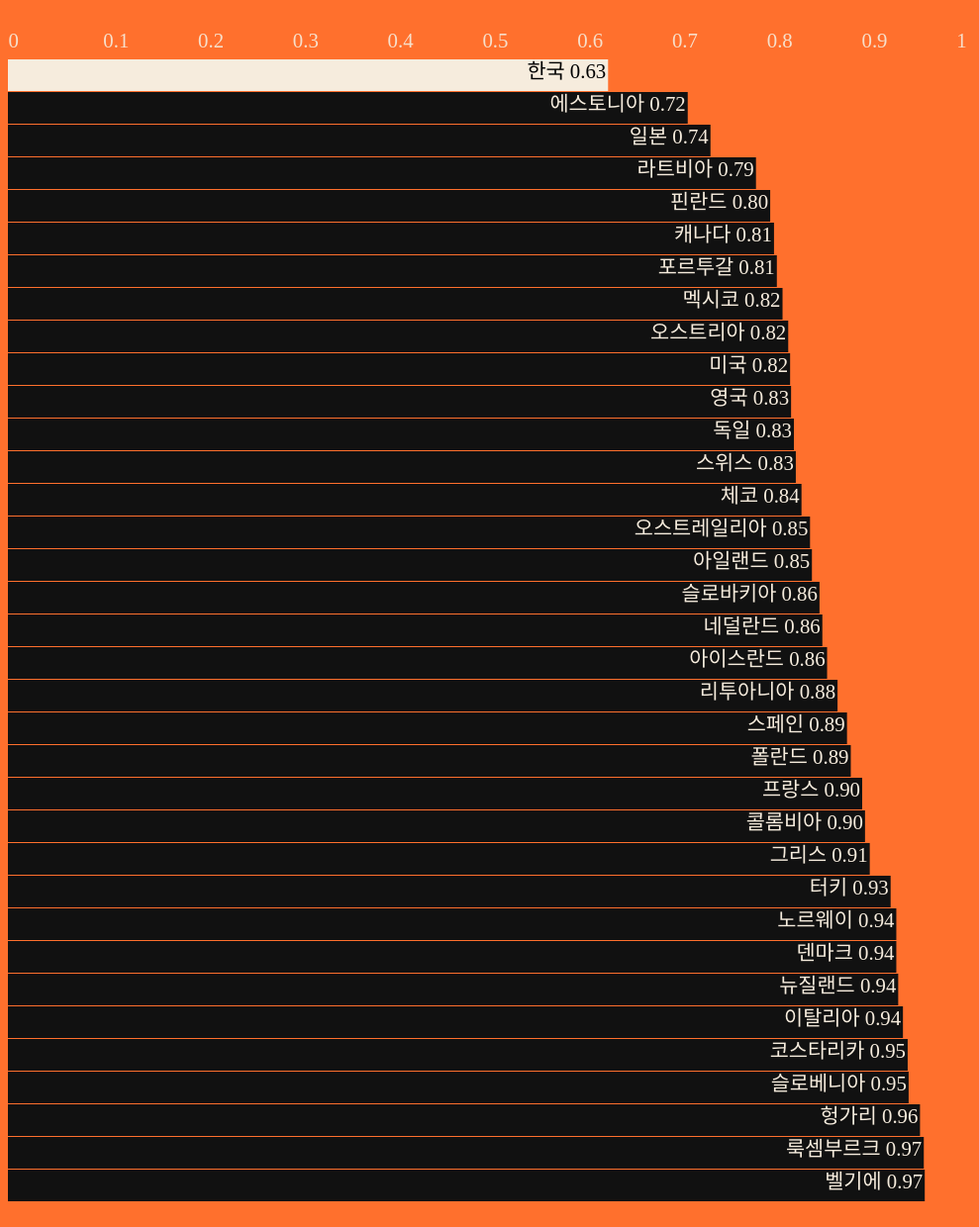
D3 v4 page, settled after 480 driven frames (8 s of simulated time); the page loaded 1 data file(s).


        window.dataLayer = window.dataLayer || [];

        function gtag() {
            dataLayer.push(arguments);
        }
        gtag('js', new Date());

        gtag('config', 'UA-109516965-1');

    

                $(".menuIcon").click(function() {
                    $(".menuBox").toggle("drop", {
                        direction: "left"
                    }, 600);
                });

            
// ── ggi_main.js
var RULERMARGIN = {
    LEFT: 0,
    RIGHT: 0,
    TOP: 40,
};
var rulerWidth = window.innerWidth * 0.95 - RULERMARGIN.LEFT - RULERMARGIN.RIGHT - 15,
    rulerHeight = window.innerHeight - RULERMARGIN.TOP;
var dataSet = [];
var targetCoun = 'South Korea';
var xScale = d3.scaleLinear()
    .domain([0, 1])
    .range([0, rulerWidth]);
var xAxis = d3.axisTop()
    .scale(xScale)
    .tickFormat(function (d) {
        return +d;
    })
    .tickSize(0)
    .tickPadding(0);
var svg = d3.select('#mainChart')
    .attr('width', rulerWidth + RULERMARGIN.LEFT + RULERMARGIN.RIGHT + 15)
    .attr('height', 20 + RULERMARGIN.TOP)
//    .style('border', '1px solid red')
;
var innerChart = svg
    .append('g')
    .attr('class', 'rulerChart')
    .attr('transform', 'translate( ' + RULERMARGIN.LEFT + ', ' + RULERMARGIN.TOP + ')');
var draw = function () {
    //korea rect 0.649
//    innerChart.append('rect')
//        .attr('x', 0)
//        .attr('y', -30)
//        .attr('height', 43)
//        .attr('width', 0)
//        .style('fill', '#f6ecdd')
//        .transition()
//        .delay(500)
//        .duration(4000)
//        .attr('width', xScale(0.649));
//    innerChart.append('rect')
//        .attr('x', xScale(0.649) - 2)
//        .attr('y', -30)
//        .attr('height', 43)
//        .attr('width', 2)
//        .style('fill', '#f6ecdd')
//        .style('opacity', 0)
//        .transition()
//        .duration(400)
//        .style('opacity', 1);

    innerChart.append('g')
        .attr('class', 'x axis')
        .style('stroke-width', '0')
        .style('font-weight', '400')
        .style('text-anchor', 'start')
        .style('opacity', 0.9)
        .call(xAxis);
};
draw();

// ── wage_gap.js
var UNPMARGIN = {
    LEFT: 0,
    RIGHT: 0,
    TOP: 30
};

var wageGapWorkWidth = window.innerWidth * 0.95 - UNPMARGIN.LEFT - UNPMARGIN.RIGHT - 15,
    wageGapWorkHeight = 36 * 35 - UNPMARGIN.TOP - 20,
    targetYear = 2014;

var countriesName = [];
var dataSet = [];
d3.csv('data/gender_wage_gap.csv', function (err, rows) {
    worldData(rows);
});

var worldData = function (rows) {
    rows.forEach(function (row) {
        row['country'] = row['country'];
        row['value'] = row['value'];
    });
    console.log(rows);
    var datas = rows.filter(function (d) {
        return d.TIME == targetYear;
    }).map(function (d) {
        return {
            countryname: d.countryname,
            country: d.country,
            value: (100 - d.value) / 100,

        }
    });
    var rank = datas.sort(function (a, b) {
        return d3.ascending(a.value, b.value);
    });
    dataSet = datas;
    draw();
}

//indi_drawing --------------------------------------
var draw = function () {
    var wageGapXscale = d3.scaleLinear()
        .domain([0, 1])
        .range([0, wageGapWorkWidth]);
    var wageGapYscale = d3.scaleBand()
        .domain(d3.range(dataSet.length))
        .rangeRound([0, wageGapWorkHeight - 40])
        .padding(0.04);
    var wageGapXaxis = d3.axisTop()
        .scale(wageGapXscale)
        .tickFormat(function (d) {
            return d * 1;
        })
        .tickPadding(-20)
        .tickSize(0);
    var wageGapYaxis = d3.axisLeft()
        .scale(wageGapYscale)
        .tickFormat(function (d) {
            return d;
        })
        .tickPadding(0);
    var wageGapWorkSvg = d3.select('#wageGapChart')
        .attr('width', (wageGapWorkWidth) + 10)
        .attr('height', wageGapWorkHeight)
        .attr('transform', 'translate( ' + UNPMARGIN.LEFT + ',' + UNPMARGIN.TOP + ')');

    var wageGap = wageGapWorkSvg
        .append('g')
        .attr('transform', 'translate( ' + UNPMARGIN.LEFT + ',' + UNPMARGIN.TOP + ')');
    //apppend rect
    var markerSel = wageGap.selectAll('rect').data(dataSet);
    var markerEnter = markerSel.enter();
    markerEnter
        .append('rect')
        .attr('x', 0)
        .attr('y', function (d, i) {
            return wageGapYscale(i);
        })
        .attr('width', 0)
        .attr('height', wageGapYscale.bandwidth())
        .style('fill', function (d, i) {
            console.log(i);
            return d['country'] === 'Korea' ? '#f6ecdd' : '#111';
        })
        .transition()
        .duration(3000)
        .attr('width', function (d, i) {
            return wageGapXscale(d.value);
        })
        .polyIn;
    //append text
    var textSel = wageGap.selectAll('text').data(dataSet);
    var textEnter = textSel.enter();
    textEnter.append('text')
        .text(function (d) {
            return d.countryname + ' ' + d.value.toFixed(2);
        })
        .attr('x', function (d, i) {
            return wageGapXscale(d.value) - 2;
        })
        .attr('y', function (d, i) {
            return wageGapYscale(i);
        })
        .style('text-anchor', 'end')
        .style('alignment-baseline', 'text-before-edge')
        .style('font-size', '1.3rem')
        .style('font-weight', function (d) {
            return d['country'] === 'Korea' ? '400' : '300';
        })
        .style('fill', function (d) {
            return d['country'] === 'Korea' ? '#000' : '#f6ecdd';
        });
};


### data: data/gender_wage_gap.csv
countryname, country, IND, Indicator, SEX, Sex, AGE, Age Group, TIME, Time, Unit Code, Unit, PowerCode Code, PowerCode, Reference Period Code, Reference Period, value, Flag Codes, Flags
오스트레일리아, Australia, EMP9, Gender wage gap, ALL_PERSONS, All persons, TOTAL, Total, 2000, 2000, PC, Percentage, 0, Units, , , 17.2, , 
오스트레일리아, Australia, EMP9, Gender wage gap, ALL_PERSONS, All persons, TOTAL, Total, 2001, 2001, PC, Percentage, 0, Units, , , 14.3, , 
오스트레일리아, Australia, EMP9, Gender wage gap, ALL_PERSONS, All persons, TOTAL, Total, 2002, 2002, PC, Percentage, 0, Units, , , 15, , 
오스트레일리아, Australia, EMP9, Gender wage gap, ALL_PERSONS, All persons, TOTAL, Total, 2003, 2003, PC, Percentage, 0, Units, , , 13, , 
오스트레일리아, Australia, EMP9, Gender wage gap, ALL_PERSONS, All persons, TOTAL, Total, 2004, 2004, PC, Percentage, 0, Units, , , 14.4, , 
오스트레일리아, Australia, EMP9, Gender wage gap, ALL_PERSONS, All persons, TOTAL, Total, 2005, 2005, PC, Percentage, 0, Units, , , 15.8, , 
오스트레일리아, Australia, EMP9, Gender wage gap, ALL_PERSONS, All persons, TOTAL, Total, 2006, 2006, PC, Percentage, 0, Units, , , 16.7, , 
오스트레일리아, Australia, EMP9, Gender wage gap, ALL_PERSONS, All persons, TOTAL, Total, 2007, 2007, PC, Percentage, 0, Units, , , 15.4, , 
오스트레일리아, Australia, EMP9, Gender wage gap, ALL_PERSONS, All persons, TOTAL, Total, 2008, 2008, PC, Percentage, 0, Units, , , 11.9, , 
오스트레일리아, Australia, EMP9, Gender wage gap, ALL_PERSONS, All persons, TOTAL, Total, 2009, 2009, PC, Percentage, 0, Units, , , 16.4, , 
오스트레일리아, Australia, EMP9, Gender wage gap, ALL_PERSONS, All persons, TOTAL, Total, 2010, 2010, PC, Percentage, 0, Units, , , 14, , 
오스트레일리아, Australia, EMP9, Gender wage gap, ALL_PERSONS, All persons, TOTAL, Total, 2011, 2011, PC, Percentage, 0, Units, , , 16, , 
오스트레일리아, Australia, EMP9, Gender wage gap, ALL_PERSONS, All persons, TOTAL, Total, 2012, 2012, PC, Percentage, 0, Units, , , 13.8, , 
오스트리아, Austria, EMP9, Gender wage gap, ALL_PERSONS, All persons, TOTAL, Total, 2000, 2000, PC, Percentage, 0, Units, , , 23.1, , 
오스트리아, Austria, EMP9, Gender wage gap, ALL_PERSONS, All persons, TOTAL, Total, 2001, 2001, PC, Percentage, 0, Units, , , 22.8, , 
오스트리아, Austria, EMP9, Gender wage gap, ALL_PERSONS, All persons, TOTAL, Total, 2002, 2002, PC, Percentage, 0, Units, , , 24.5, , 
오스트리아, Austria, EMP9, Gender wage gap, ALL_PERSONS, All persons, TOTAL, Total, 2003, 2003, PC, Percentage, 0, Units, , , 21.1, , 
오스트리아, Austria, EMP9, Gender wage gap, ALL_PERSONS, All persons, TOTAL, Total, 2004, 2004, PC, Percentage, 0, Units, , , 22.4, , 
오스트리아, Austria, EMP9, Gender wage gap, ALL_PERSONS, All persons, TOTAL, Total, 2005, 2005, PC, Percentage, 0, Units, , , 22, , 
오스트리아, Austria, EMP9, Gender wage gap, ALL_PERSONS, All persons, TOTAL, Total, 2006, 2006, PC, Percentage, 0, Units, , , 21.9, , 
오스트리아, Austria, EMP9, Gender wage gap, ALL_PERSONS, All persons, TOTAL, Total, 2007, 2007, PC, Percentage, 0, Units, , , 21.6, , 
오스트리아, Austria, EMP9, Gender wage gap, ALL_PERSONS, All persons, TOTAL, Total, 2008, 2008, PC, Percentage, 0, Units, , , 20.9, , 
오스트리아, Austria, EMP9, Gender wage gap, ALL_PERSONS, All persons, TOTAL, Total, 2009, 2009, PC, Percentage, 0, Units, , , 19.4, , 
오스트리아, Austria, EMP9, Gender wage gap, ALL_PERSONS, All persons, TOTAL, Total, 2010, 2010, PC, Percentage, 0, Units, , , 19.2, , 
오스트리아, Austria, EMP9, Gender wage gap, ALL_PERSONS, All persons, TOTAL, Total, 2011, 2011, PC, Percentage, 0, Units, , , 18.6, , 
벨기에, Belgium, EMP9, Gender wage gap, ALL_PERSONS, All persons, TOTAL, Total, 2000, 2000, PC, Percentage, 0, Units, , , 13.6, , 
벨기에, Belgium, EMP9, Gender wage gap, ALL_PERSONS, All persons, TOTAL, Total, 2001, 2001, PC, Percentage, 0, Units, , , 13.2, , 
벨기에, Belgium, EMP9, Gender wage gap, ALL_PERSONS, All persons, TOTAL, Total, 2002, 2002, PC, Percentage, 0, Units, , , 11.6, , 
벨기에, Belgium, EMP9, Gender wage gap, ALL_PERSONS, All persons, TOTAL, Total, 2003, 2003, PC, Percentage, 0, Units, , , 15.2, , 
벨기에, Belgium, EMP9, Gender wage gap, ALL_PERSONS, All persons, TOTAL, Total, 2004, 2004, PC, Percentage, 0, Units, , , 11.8, , 
벨기에, Belgium, EMP9, Gender wage gap, ALL_PERSONS, All persons, TOTAL, Total, 2005, 2005, PC, Percentage, 0, Units, , , 11.5, , 
벨기에, Belgium, EMP9, Gender wage gap, ALL_PERSONS, All persons, TOTAL, Total, 2006, 2006, PC, Percentage, 0, Units, , , 10.3, , 
벨기에, Belgium, EMP9, Gender wage gap, ALL_PERSONS, All persons, TOTAL, Total, 2007, 2007, PC, Percentage, 0, Units, , , 9.9, , 
벨기에, Belgium, EMP9, Gender wage gap, ALL_PERSONS, All persons, TOTAL, Total, 2008, 2008, PC, Percentage, 0, Units, , , 8.9, , 
벨기에, Belgium, EMP9, Gender wage gap, ALL_PERSONS, All persons, TOTAL, Total, 2009, 2009, PC, Percentage, 0, Units, , , 7.5, , 
벨기에, Belgium, EMP9, Gender wage gap, ALL_PERSONS, All persons, TOTAL, Total, 2010, 2010, PC, Percentage, 0, Units, , , 7, , 
벨기에, Belgium, EMP9, Gender wage gap, ALL_PERSONS, All persons, TOTAL, Total, 2011, 2011, PC, Percentage, 0, Units, , , 5.8, , 
캐나다, Canada, EMP9, Gender wage gap, ALL_PERSONS, All persons, TOTAL, Total, 2000, 2000, PC, Percentage, 0, Units, , , 23.9, , 
캐나다, Canada, EMP9, Gender wage gap, ALL_PERSONS, All persons, TOTAL, Total, 2001, 2001, PC, Percentage, 0, Units, , , 24.3, , 
캐나다, Canada, EMP9, Gender wage gap, ALL_PERSONS, All persons, TOTAL, Total, 2002, 2002, PC, Percentage, 0, Units, , , 24, , 
캐나다, Canada, EMP9, Gender wage gap, ALL_PERSONS, All persons, TOTAL, Total, 2003, 2003, PC, Percentage, 0, Units, , , 22.5, , 
캐나다, Canada, EMP9, Gender wage gap, ALL_PERSONS, All persons, TOTAL, Total, 2004, 2004, PC, Percentage, 0, Units, , , 22.7, , 
캐나다, Canada, EMP9, Gender wage gap, ALL_PERSONS, All persons, TOTAL, Total, 2005, 2005, PC, Percentage, 0, Units, , , 21.3, , 
캐나다, Canada, EMP9, Gender wage gap, ALL_PERSONS, All persons, TOTAL, Total, 2006, 2006, PC, Percentage, 0, Units, , , 21.1, , 
캐나다, Canada, EMP9, Gender wage gap, ALL_PERSONS, All persons, TOTAL, Total, 2007, 2007, PC, Percentage, 0, Units, , , 20.8, , 
… [head cut at 6 KiB]